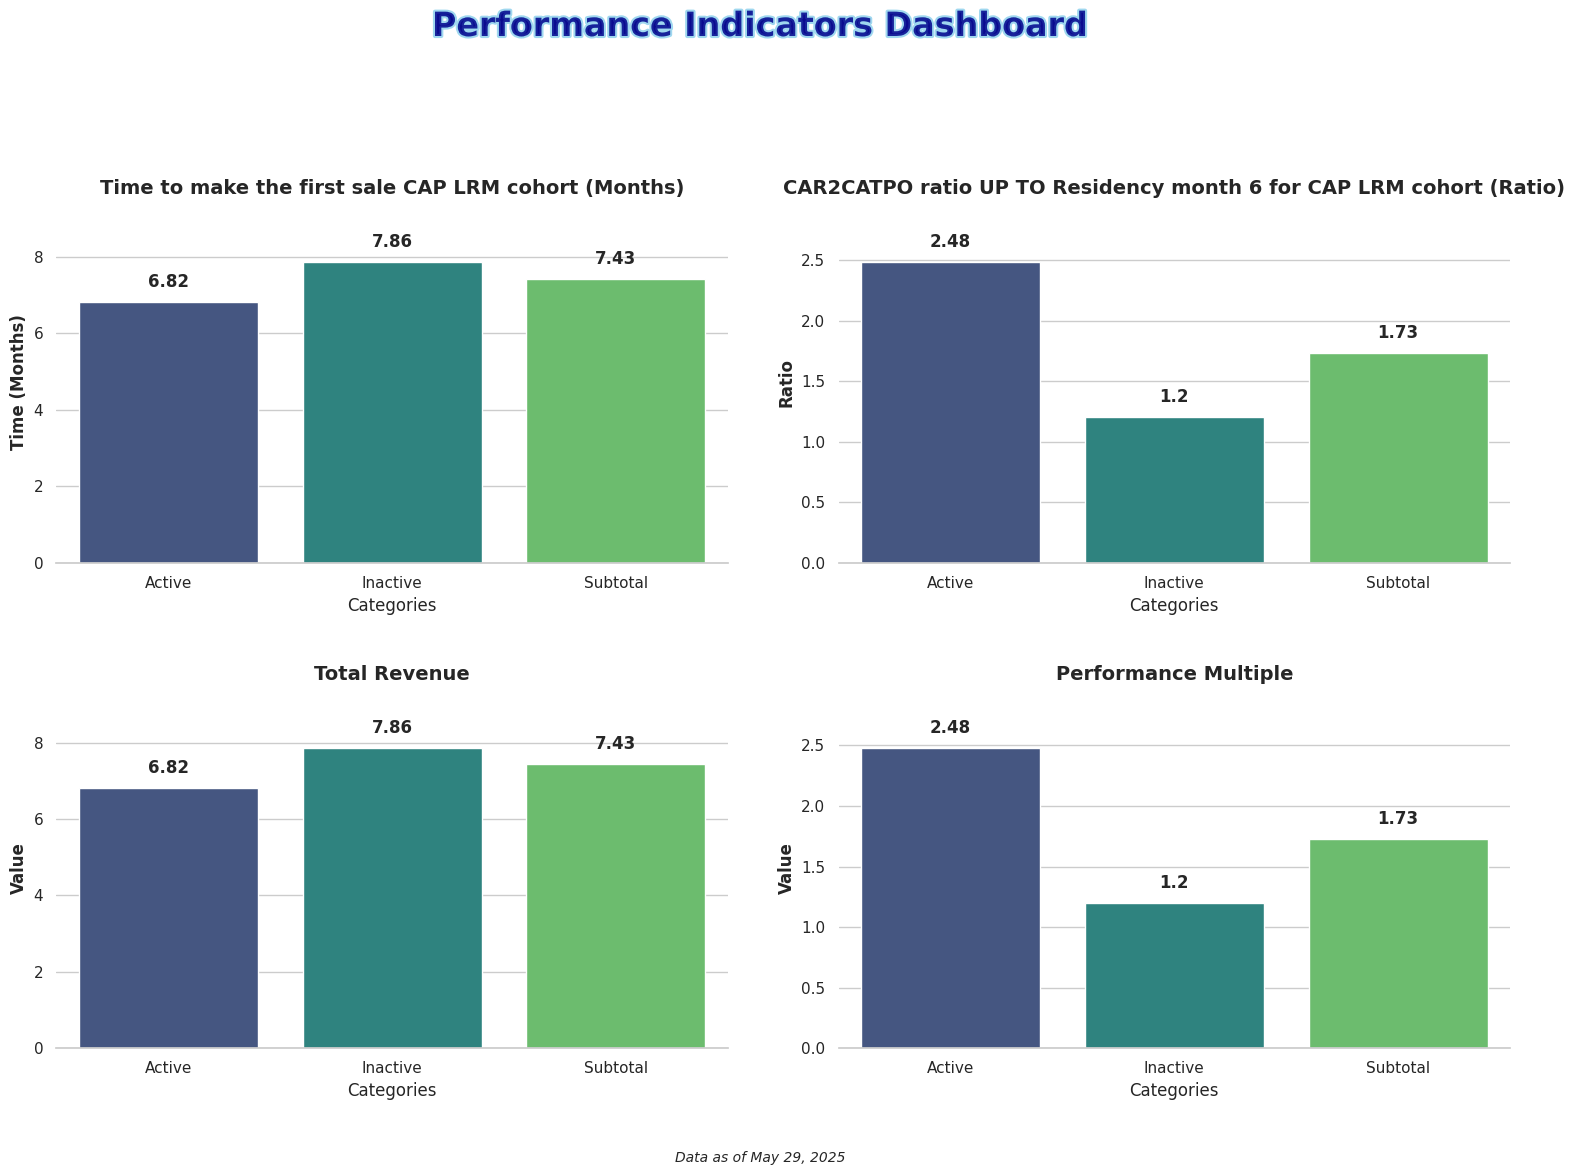

This chart was generated by the following Python code:
import matplotlib.pyplot as plt
import numpy as np
import seaborn as sns
import pandas as pd
import matplotlib.animation as animation
from matplotlib import cm
from matplotlib.colors import LinearSegmentedColormap

# Set seaborn style
sns.set_theme(style="whitegrid")  # Set the seaborn theme
plt.rcParams['font.family'] = 'sans-serif'  # Use a cleaner font

# Data for the 4 bar charts
categories = ['Active', 'Inactive', 'Subtotal']

# Values for each of the 4 charts
values1 = [6.82, 7.86, 7.43]
values2 = [2.48, 1.20, 1.73]


# Create figure with 2x2 subplots
fig, axes = plt.subplots(2, 2, figsize=(16, 12))
axes = axes.flatten()  # Flatten the 2x2 array to make indexing easier

# Create a dazzling color palette
palette = sns.color_palette("viridis", 3)  # Vibrant color palette with good color progression
# Alternative eye-catching palettes you can try:
# palette = sns.color_palette("plasma", 3)  # Vibrant yellow-orange-purple
# palette = sns.color_palette("cubehelix", 3)  # Rainbow-like with good brightness variation
# palette = sns.color_palette("coolwarm", 3)  # Dramatic blue-red contrast

# Create bar charts for each subplot with new titles as requested including units
titles = [
    'Time to make the first sale CAP LRM cohort (Months)',
    'CAR2CATPO ratio UP TO Residency month 6 for CAP LRM cohort (Ratio)',
    'Total Revenue', 
    'Performance Multiple'
]
value_sets = [values1, values2, values1, values2]  # Using existing values for all 4 plots

# Create each subplot
for i, (ax, values, title) in enumerate(zip(axes, value_sets, titles)):
    # Create dataframe for this subplot
    df = pd.DataFrame({'Categories': categories, 'Values': values})
    
    # Create the bar chart with seaborn
    sns.barplot(x='Categories', y='Values', data=df, palette=palette, ax=ax)
      # Add labels and title with improved styling    ax.set_xlabel('Work Status', fontsize=12, fontweight='bold')
    # Set appropriate y-axis label based on the chart
    if i < 2:  # First two charts (Time and Ratio)
        if i == 0:
            ax.set_ylabel('Time (Months)', fontsize=12, fontweight='bold')
        else:
            ax.set_ylabel('Ratio', fontsize=12, fontweight='bold')
    else:  # Other metrics
        ax.set_ylabel('Value', fontsize=12, fontweight='bold')
    ax.set_title(f'{title}', fontsize=14, fontweight='bold')
      # Add values on top of bars without any symbols
    for j, v in enumerate(values):
        ax.text(j, v + (max(values) * 0.05), f'{v}', ha='center', fontweight='bold')
    
    # Set y-axis limit to make sure the text is visible
    ax.set_ylim(0, max(values) * 1.2)
    
    # Customize the grid
    sns.despine(left=True, ax=ax)  # Remove the left spine for cleaner look

# Add eye-catching common title with gradient effect
from matplotlib import patheffects

# Add stylish common title
title = fig.suptitle('Performance Indicators Dashboard', fontsize=24, fontweight='bold', y=0.98, 
                   color='darkblue', alpha=0.8)
# Add path effect for more pop
title.set_path_effects([patheffects.withStroke(linewidth=3, foreground='skyblue')])

# Add context information
plt.figtext(0.5, 0.02, 'Data as of May 29, 2025', ha='center', fontsize=10, fontstyle='italic')

# Add finishing touches
plt.tight_layout(pad=3.0, rect=[0, 0.03, 1, 0.95])  # Adjust layout to make room for titles
plt.savefig('Plot4 Revenue Indicators.png', dpi=300, bbox_inches='tight')  # Save high-quality image
plt.show()